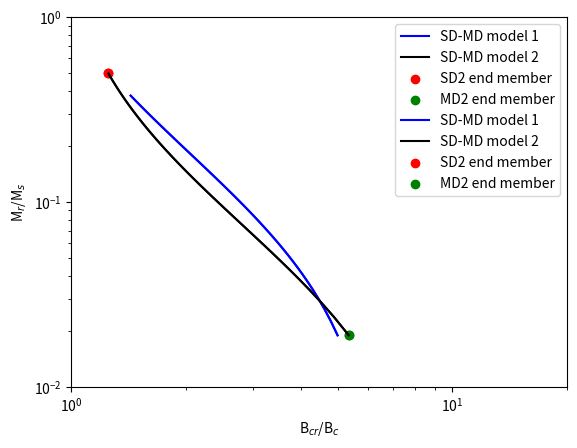

The script that saved this image:
import numpy as np
import matplotlib.pyplot as plt
get_ipython().magic('matplotlib inline')

Mr_Ms_SD = 0.380
Mr_Ms_MD = 0.019

Hc_SD = 396
Hc_MD = 32

Hcr_SD = 565
Hcr_MD = 160

chi_SD = 0.465
chi_MD = 0.288

chi_r_SD = 0.326
chi_r_MD = 0.058

frac_SD_model1 = []
frac_MD_model1 = []
Mrs_Ms_model1 = []
Hcr_Hc_model1 = []

for frac in np.arange(0,1,.01):
    frac_SD = frac
    frac_MD = 1-frac
    Mrs_Ms = frac_SD*Mr_Ms_SD + frac_MD*Mr_Ms_MD
    Hc = (frac_SD*chi_SD*Hc_SD + frac_MD*chi_MD*Hc_MD)/(frac_SD*chi_SD + frac_MD*chi_MD)
    Hcr = (frac_SD*chi_r_SD*Hcr_SD + frac_MD*chi_r_MD*Hcr_MD)/(frac_SD*chi_r_SD + frac_MD*chi_r_MD)
    
    frac_SD_model1.append(frac_SD)
    frac_MD_model1.append(frac_MD)
    Mrs_Ms_model1.append(Mrs_Ms)
    Hcr_Hc_model1.append(Hcr/Hc)

Mr_Ms_SD = 0.5
Mr_Ms_MD = 0.019

Hc_SD = 400.0
Hc_MD = 43.0

Hcr_SD = 500.0
Hcr_MD = 230.0

chi_SD = 0.600
chi_MD = 0.209

chi_r_SD = 0.480
chi_r_MD = 0.039

frac_SD_model2 = []
frac_MD_model2 = []
Mrs_Ms_model2 = []
Hcr_Hc_model2 = []

for frac in np.arange(0,1,.01):
    frac_SD = frac
    frac_MD = 1-frac
    Mrs_Ms = frac_SD*Mr_Ms_SD + frac_MD*Mr_Ms_MD
    Hc = (frac_SD*chi_SD*Hc_SD + frac_MD*chi_MD*Hc_MD)/(frac_SD*chi_SD + frac_MD*chi_MD)
    Hcr = (frac_SD*chi_r_SD*Hcr_SD + frac_MD*chi_r_MD*Hcr_MD)/(frac_SD*chi_r_SD + frac_MD*chi_r_MD)
    
    frac_SD_model2.append(frac_SD)
    frac_MD_model2.append(frac_MD)
    Mrs_Ms_model2.append(Mrs_Ms)
    Hcr_Hc_model2.append(Hcr/Hc)

plt.plot(Hcr_Hc_model1,Mrs_Ms_model1,'b',label='SD-MD model 1')
plt.plot(Hcr_Hc_model2,Mrs_Ms_model2,'k',label='SD-MD model 2')
plt.scatter(Hcr_SD/Hc_SD,Mr_Ms_SD,c='r',label='SD2 end member')
plt.scatter(Hcr_MD/Hc_MD,Mr_Ms_MD,c='g',label='MD2 end member')
plt.xlim(1,7)
plt.ylim(0,0.53)
plt.ylabel('M$_{r}$/M$_{s}$')
plt.xlabel('B$_{cr}$/B$_{c}$')
plt.legend()
plt.show()

plt.loglog(Hcr_Hc_model1,Mrs_Ms_model1,'b',label='SD-MD model 1')
plt.loglog(Hcr_Hc_model2,Mrs_Ms_model2,'k',label='SD-MD model 2')
plt.scatter(Hcr_SD/Hc_SD,Mr_Ms_SD,c='r',label='SD2 end member')
plt.scatter(Hcr_MD/Hc_MD,Mr_Ms_MD,c='g',label='MD2 end member')
plt.xlim(1,20)
plt.ylim(0.01,1)
plt.ylabel('M$_{r}$/M$_{s}$')
plt.xlabel('B$_{cr}$/B$_{c}$')
plt.legend()
plt.show()



